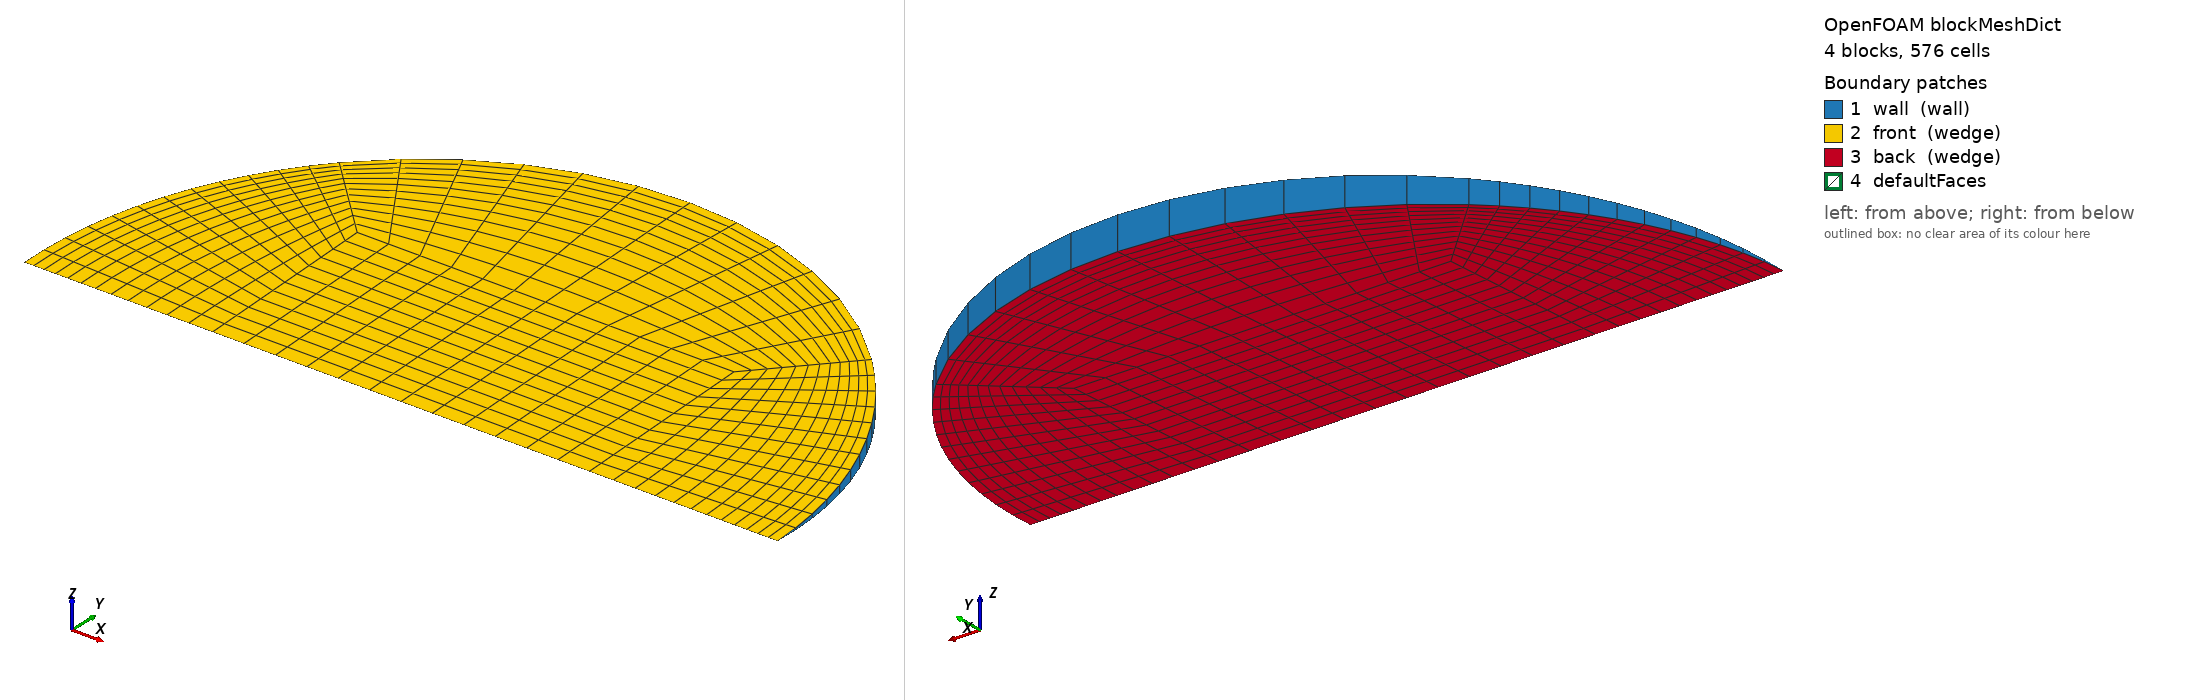

OpenFOAM case: the mesh blockMesh builds from blockMeshDict, 4 block(s), 576 cells. Boundary patches (legend numbers): 1 wall (wall), 2 front (wedge), 3 back (wedge), 4 defaultFaces. Left view from above one corner, right view from below the opposite corner. Boundary conditions: 0 field file(s) under 0/; 0 of 4 drawn patches have an entry in a shipped field file.

=== system/blockMeshDict ===
/*--------------------------------*- C++ -*----------------------------------*\
  =========                 |
  \\      /  F ield         | OpenFOAM: The Open Source CFD Toolbox
   \\    /   O peration     | Objective 2 (Rajasthan) PCM capsule CFD
    \\  /    A nd           | generated by make_case.py -- edit the generator,
     \\/     M anipulation  | not this file
\*---------------------------------------------------------------------------*/
FoamFile
{
    version     2.0;
    format      ascii;
    class       dictionary;
    object      blockMeshDict;
}
// * * * * * * * * * * * * * * * * * * * * * * * * * * * * * * * * * * * * * //

scale   1;
vertices
(
    (-0.0143362473 0 -0)
    (0.0143362473 0 -0)
    (0.0143362473 0.0143226023 -0.000625338323)
    (-0.0143362473 0.0143226023 -0.000625338323)
    (0.0143362473 0.0143226023 0.000625338323)
    (-0.0143362473 0.0143226023 0.000625338323)
    (0.0286724946 0 -0)
    (0.0202745153 0.0202552185 -0.000884361938)
    (0.0202745153 0.0202552185 0.000884361938)
    (-0.0202745153 0.0202552185 -0.000884361938)
    (-0.0202745153 0.0202552185 0.000884361938)
    (-0.0286724946 0 -0)
);

blocks
(
    // core
    hex (0 1 2 3 0 1 4 5) (12 12 1) simpleGrading (1 1 1)
    // right
    hex (1 6 7 2 1 6 8 4) (12 12 1) simpleGrading (0.4 1 1)
    // top
    hex (3 2 7 9 5 4 8 10) (12 12 1) simpleGrading (1 0.4 1)
    // left
    hex (11 0 3 9 11 0 5 10) (12 12 1) simpleGrading (2.5 1 1)
);

edges
(
    arc 6 7 (0.0264899309 0.0109620453 -0.000478613232)
    arc 6 8 (0.0264899309 0.0109620453 0.000478613232)
    arc 7 9 (1.75568393e-18 0.0286452047 -0.00125067665)
    arc 8 10 (1.75568393e-18 0.0286452047 0.00125067665)
    arc 9 11 (-0.0264899309 0.0109620453 -0.000478613232)
    arc 10 11 (-0.0264899309 0.0109620453 0.000478613232)
);

boundary
(
    wall
    {
        type wall;
        faces
        (
            (6 7 8 6)
            (7 9 10 8)
            (9 11 11 10)
        );
    }
    front
    {
        type wedge;
        faces
        (
            (0 1 4 5)
            (1 6 8 4)
            (5 4 8 10)
            (11 0 5 10)
        );
    }
    back
    {
        type wedge;
        faces
        (
            (0 1 2 3)
            (1 6 7 2)
            (3 2 7 9)
            (11 0 3 9)
        );
    }
);

mergePatchPairs
(
);

// ************************************************************************* //
